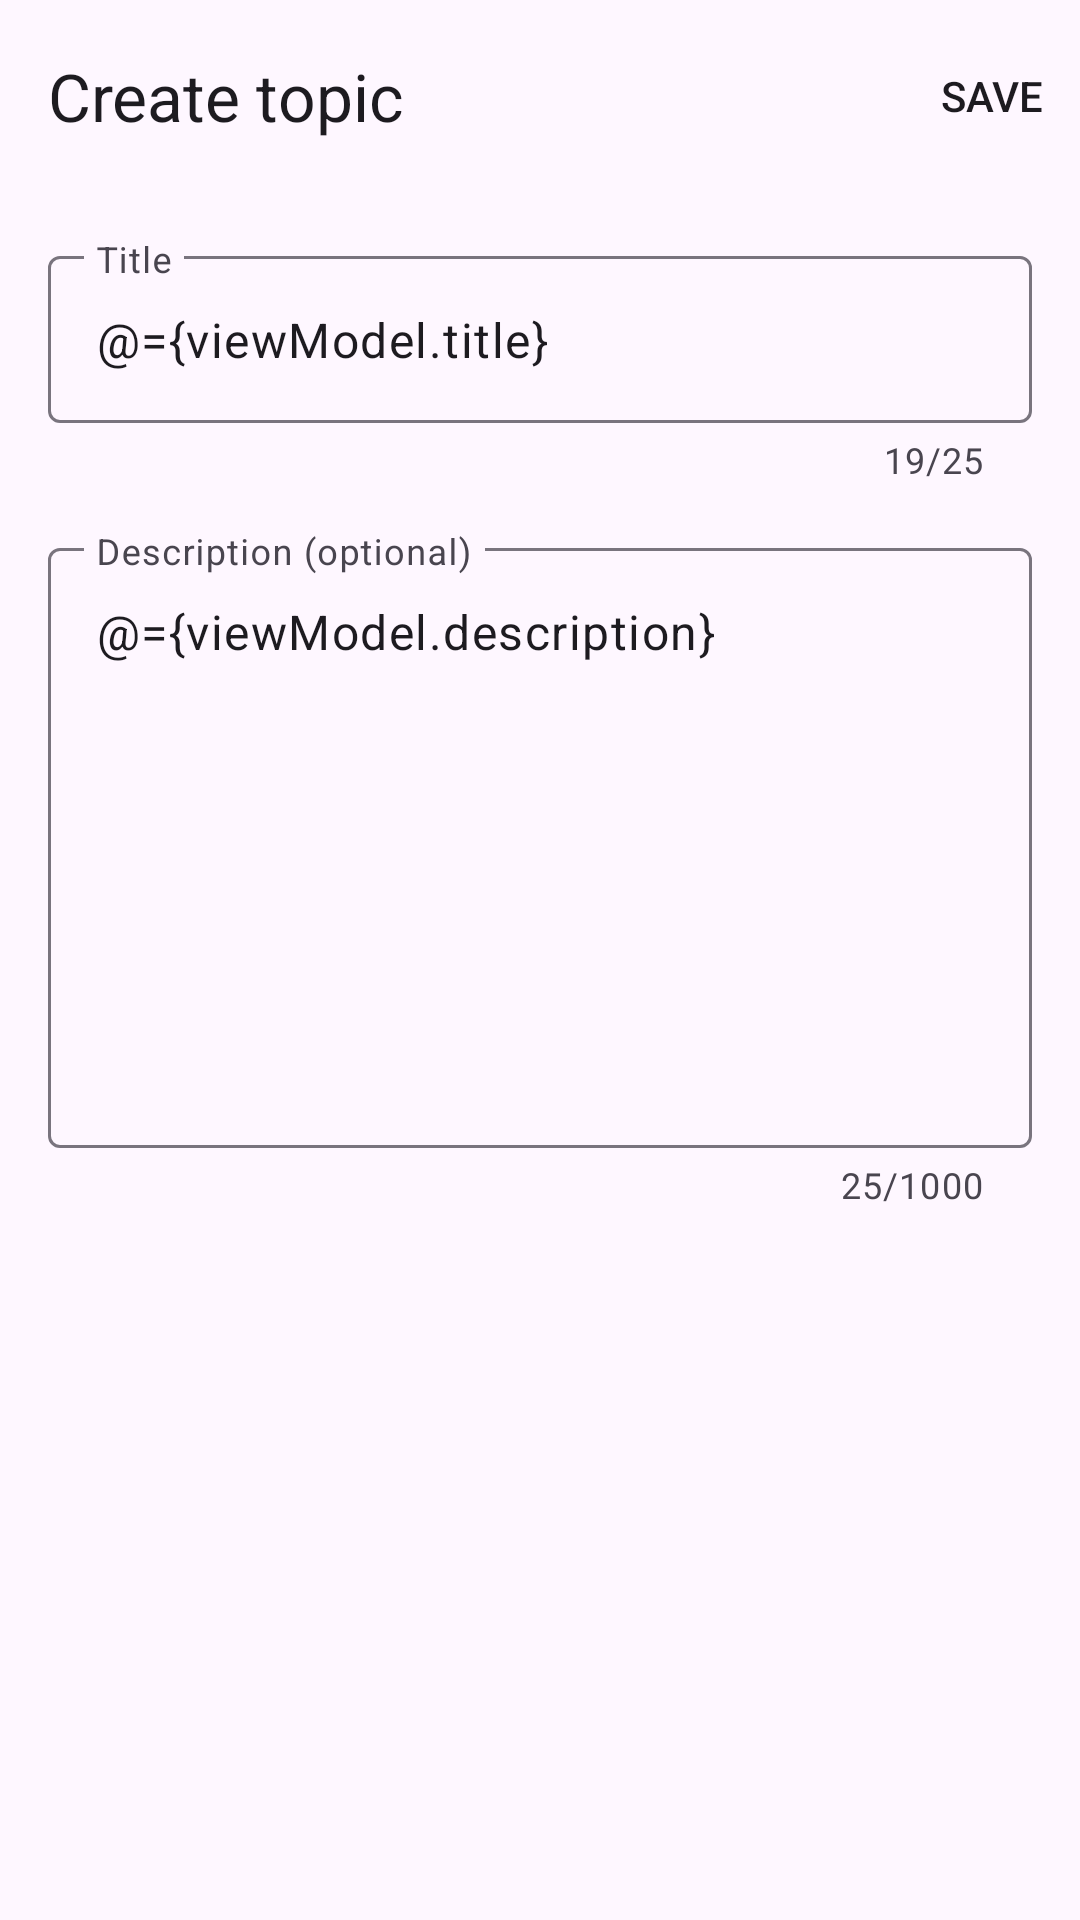

Write the Android layout XML for this screen, with the resource values it uses.
<!-- AndroidManifest.xml: application theme Theme.Forum -->
<!-- res/layout/fragment_add_topic.xml -->
<?xml version="1.0" encoding="utf-8"?>
<layout xmlns:android="http://schemas.android.com/apk/res/android"
    xmlns:tools="http://schemas.android.com/tools"
    xmlns:app="http://schemas.android.com/apk/res-auto"
    tools:context=".features.topics.view.AddTopicFragment">

    <data>
        <variable
            name="viewModel"
            type="ru.vsu.forum.features.topics.view.AddTopicViewModel" />
    </data>

    <androidx.appcompat.widget.LinearLayoutCompat
        android:layout_width="match_parent"
        android:layout_height="match_parent"
        android:orientation="vertical">

        <com.google.android.material.appbar.AppBarLayout
            android:id="@+id/add_topic_app_bar"
            android:layout_width="match_parent"
            android:layout_height="wrap_content"
            app:layout_constraintTop_toTopOf="parent">
            <com.google.android.material.appbar.MaterialToolbar
                android:id="@+id/add_topic_toolbar"
                android:layout_width="match_parent"
                android:layout_height="match_parent"
                app:title="Create topic"
                app:menu="@menu/create_topic_menu" />
        </com.google.android.material.appbar.AppBarLayout>

        <com.google.android.material.textfield.TextInputLayout
            android:id="@+id/add_topic_title_input_layout"
            android:layout_width="match_parent"
            android:layout_height="wrap_content"
            android:layout_marginHorizontal="@dimen/activity_horizontal_margin"
            android:layout_marginVertical="@dimen/activity_vertical_margin"
            app:counterEnabled="true"
            app:counterMaxLength="25"
            app:errorEnabled="true">
            <com.google.android.material.textfield.TextInputEditText
                android:layout_width="match_parent"
                android:layout_height="match_parent"
                android:text="@={viewModel.title}"
                android:hint="Title"
                android:maxLength="25" />
        </com.google.android.material.textfield.TextInputLayout>
        <com.google.android.material.textfield.TextInputLayout
            android:layout_width="match_parent"
            android:layout_height="wrap_content"
            android:layout_marginHorizontal="@dimen/activity_horizontal_margin"
            app:counterEnabled="true"
            app:counterMaxLength="1000">
            <com.google.android.material.textfield.TextInputEditText
                android:layout_width="match_parent"
                android:layout_height="wrap_content"
                android:minHeight="200dp"
                android:hint="Description (optional)"
                android:text="@={viewModel.description}"
                android:ellipsize="end"
                android:maxLength="1000"
                android:gravity="start" />
        </com.google.android.material.textfield.TextInputLayout>
    </androidx.appcompat.widget.LinearLayoutCompat>

</layout>
<!-- resources referenced by this layout -->
<resources>
  <dimen name="activity_horizontal_margin">16dp</dimen>
  <dimen name="activity_vertical_margin">16dp</dimen>
  <style name="Theme.Forum" parent="Base.Theme.Forum" />
  <style name="Base.Theme.Forum" parent="Theme.Material3.DayNight.NoActionBar">
          
          
      </style>
</resources>
